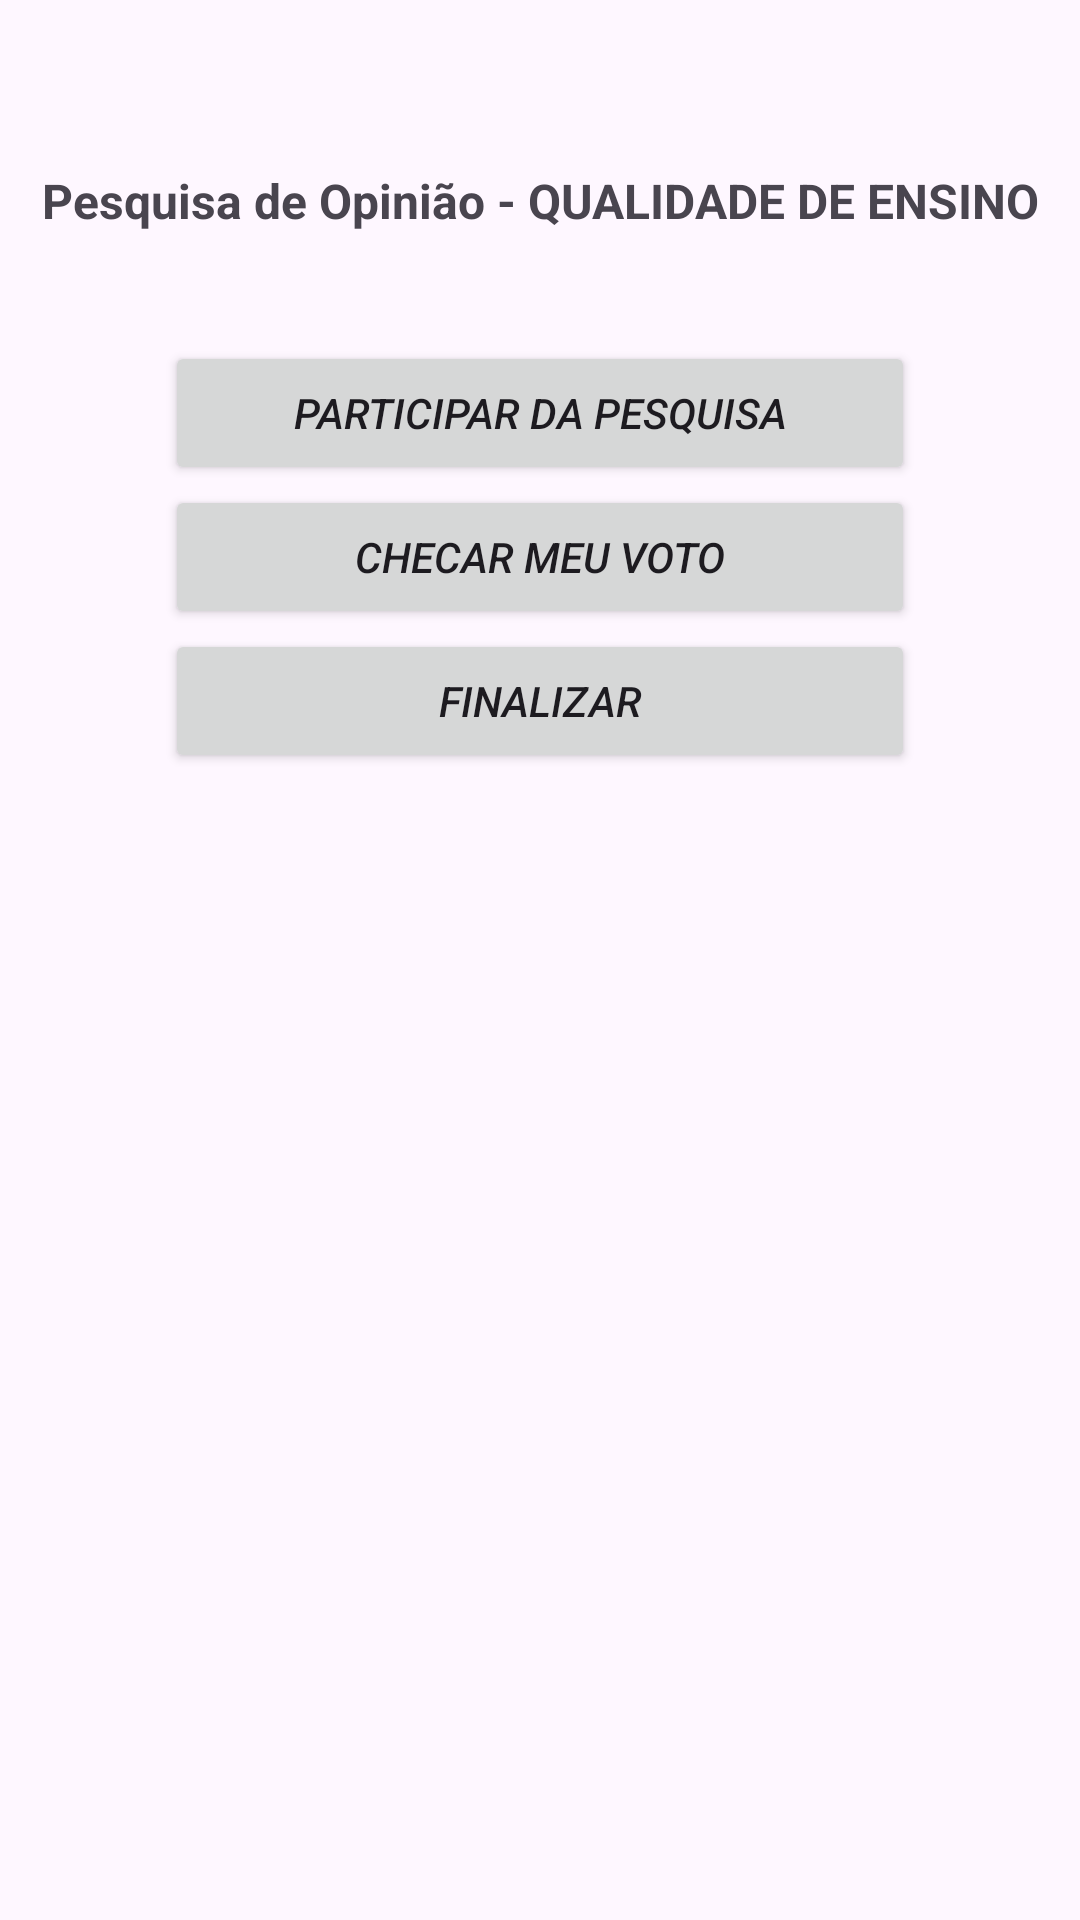

The Android layout XML behind this screen, and the referenced resources:
<!-- AndroidManifest.xml: application theme Theme.Exercicio_avaliativo2 -->
<!-- res/layout/activity_main.xml -->
<?xml version="1.0" encoding="utf-8"?>
<androidx.constraintlayout.widget.ConstraintLayout xmlns:android="http://schemas.android.com/apk/res/android"
    xmlns:app="http://schemas.android.com/apk/res-auto"
    xmlns:tools="http://schemas.android.com/tools"
    android:id="@+id/main"
    android:layout_width="match_parent"
    android:layout_height="match_parent"
    tools:context=".ui.main.MainActivity">

    <TextView
        android:id="@+id/title"
        android:layout_width="wrap_content"
        android:layout_height="wrap_content"
        app:layout_constraintStart_toStartOf="parent"
        app:layout_constraintEnd_toEndOf="parent"
        app:layout_constraintTop_toTopOf="parent"
        android:layout_marginTop="56dp"
        android:text="@string/title"
        android:textAlignment="center"
        android:textStyle="bold"
        android:textSize="16dp" />

    <Button
        android:id="@+id/participar_button"
        android:layout_width="250dp"
        android:layout_height="wrap_content"
        app:layout_constraintStart_toStartOf="parent"
        app:layout_constraintEnd_toEndOf="parent"
        app:layout_constraintTop_toBottomOf="@id/title"
        android:textAllCaps="true"
        android:textStyle="italic"
        android:textAlignment="center"
        android:text="@string/button_participar"
        android:layout_marginTop="36dp"/>

    <Button
        android:id="@+id/checar_button"
        android:layout_width="250dp"
        android:layout_height="wrap_content"
        app:layout_constraintStart_toStartOf="@id/participar_button"
        app:layout_constraintEnd_toEndOf="@id/participar_button"
        app:layout_constraintTop_toBottomOf="@id/participar_button"
        android:textAllCaps="true"
        android:textStyle="italic"
        android:textAlignment="center"
        android:text="@string/button_checar"/>

    <Button
        android:id="@+id/finalizar_button"
        android:layout_width="250dp"
        android:layout_height="wrap_content"
        app:layout_constraintStart_toStartOf="@id/checar_button"
        app:layout_constraintEnd_toEndOf="@id/checar_button"
        app:layout_constraintTop_toBottomOf="@id/checar_button"
        android:textAllCaps="true"
        android:textStyle="italic"
        android:textAlignment="center"
        android:text="@string/button_finalizar"/>

</androidx.constraintlayout.widget.ConstraintLayout>
<!-- resources referenced by this layout -->
<resources>
  <string name="button_checar">Checar meu Voto</string>
  <string name="button_finalizar">Finalizar</string>
  <string name="button_participar">Participar da Pesquisa</string>
  <string name="title">Pesquisa de Opinião - QUALIDADE DE ENSINO</string>
  <style name="Theme.Exercicio_avaliativo2" parent="Base.Theme.Exercicio_avaliativo2" />
  <style name="Base.Theme.Exercicio_avaliativo2" parent="Theme.Material3.DayNight.NoActionBar">
          
          
      </style>
</resources>
